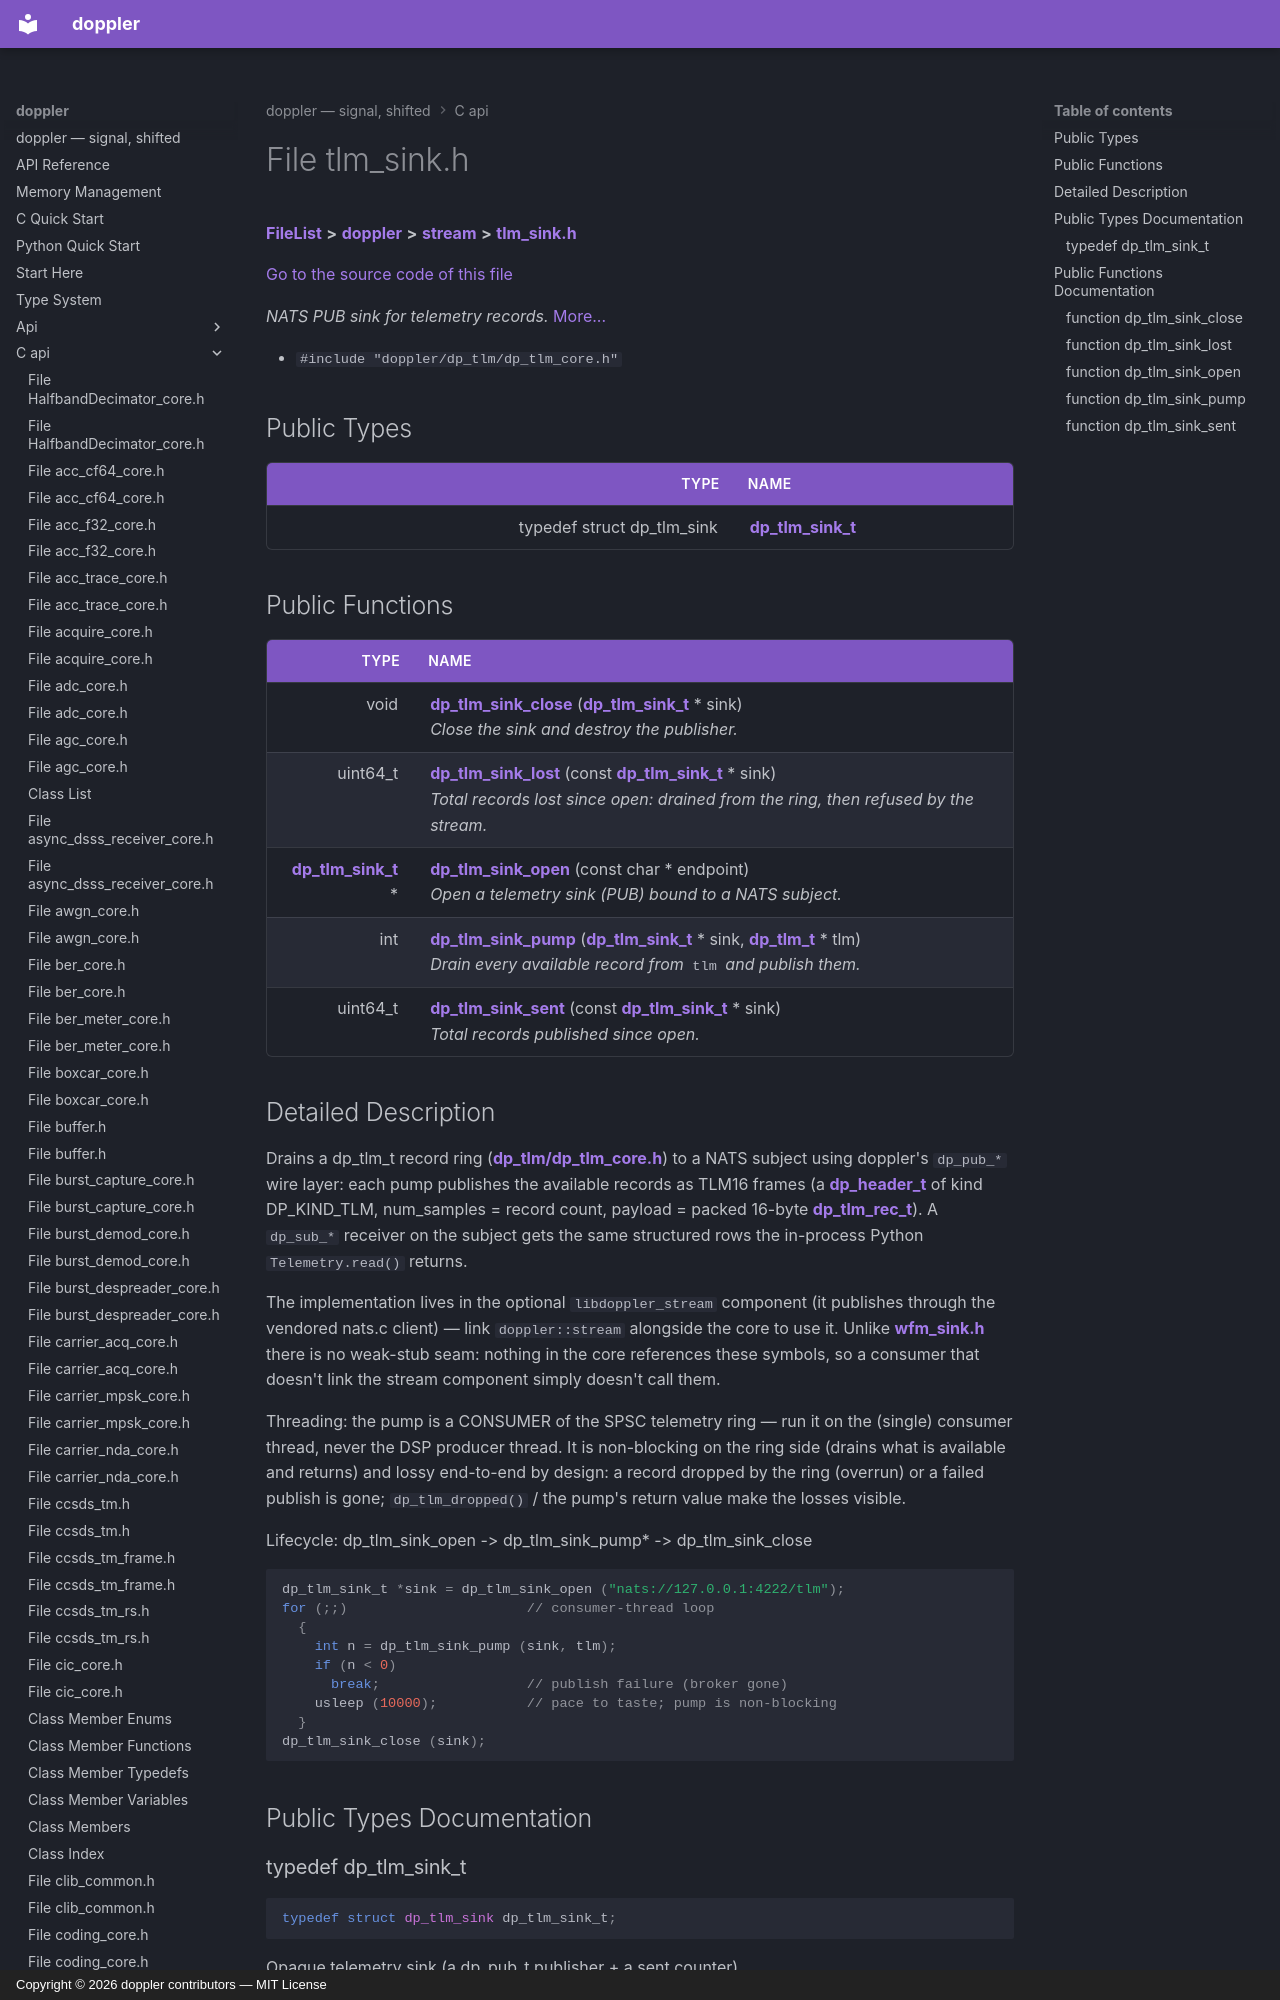

repository: doppler-dsp/doppler · page: c-api/tlm__sink_8h/index.html · generator: mkdocs · copyright: Copyright © 2026 doppler contributors — MIT License



# File tlm\_sink.h



[**FileList**](files.md) **>** [**doppler**](dir_c8eead50fa73fbaea26b38d49c33a8a7.md) **>** [**stream**](dir_2fbcc177cba4f14addc502f26acbb8f7.md) **>** [**tlm\_sink.h**](tlm__sink_8h.md)

[Go to the source code of this file](tlm__sink_8h_source.md)

_NATS PUB sink for telemetry records._ [More...](#detailed-description)

* `#include "doppler/dp_tlm/dp_tlm_core.h"`

















## Public Types

| Type | Name |
| ---: | :--- |
| typedef struct dp\_tlm\_sink | [**dp\_tlm\_sink\_t**](#typedef-dp_tlm_sink_t)  <br> |




















## Public Functions

| Type | Name |
| ---: | :--- |
|  void | [**dp\_tlm\_sink\_close**](#function-dp_tlm_sink_close) ([**dp\_tlm\_sink\_t**](tlm__sink_8h.md#typedef-dp_tlm_sink_t) \* sink) <br>_Close the sink and destroy the publisher._  |
|  uint64\_t | [**dp\_tlm\_sink\_lost**](#function-dp_tlm_sink_lost) (const [**dp\_tlm\_sink\_t**](tlm__sink_8h.md#typedef-dp_tlm_sink_t) \* sink) <br>_Total records lost since open: drained from the ring, then refused by the stream._  |
|  [**dp\_tlm\_sink\_t**](tlm__sink_8h.md#typedef-dp_tlm_sink_t) \* | [**dp\_tlm\_sink\_open**](#function-dp_tlm_sink_open) (const char \* endpoint) <br>_Open a telemetry sink (PUB) bound to a NATS subject._  |
|  int | [**dp\_tlm\_sink\_pump**](#function-dp_tlm_sink_pump) ([**dp\_tlm\_sink\_t**](tlm__sink_8h.md#typedef-dp_tlm_sink_t) \* sink, [**dp\_tlm\_t**](dp__tlm__core_8h.md#typedef-dp_tlm_t) \* tlm) <br>_Drain every available record from_ `tlm` _and publish them._ |
|  uint64\_t | [**dp\_tlm\_sink\_sent**](#function-dp_tlm_sink_sent) (const [**dp\_tlm\_sink\_t**](tlm__sink_8h.md#typedef-dp_tlm_sink_t) \* sink) <br>_Total records published since open._  |
